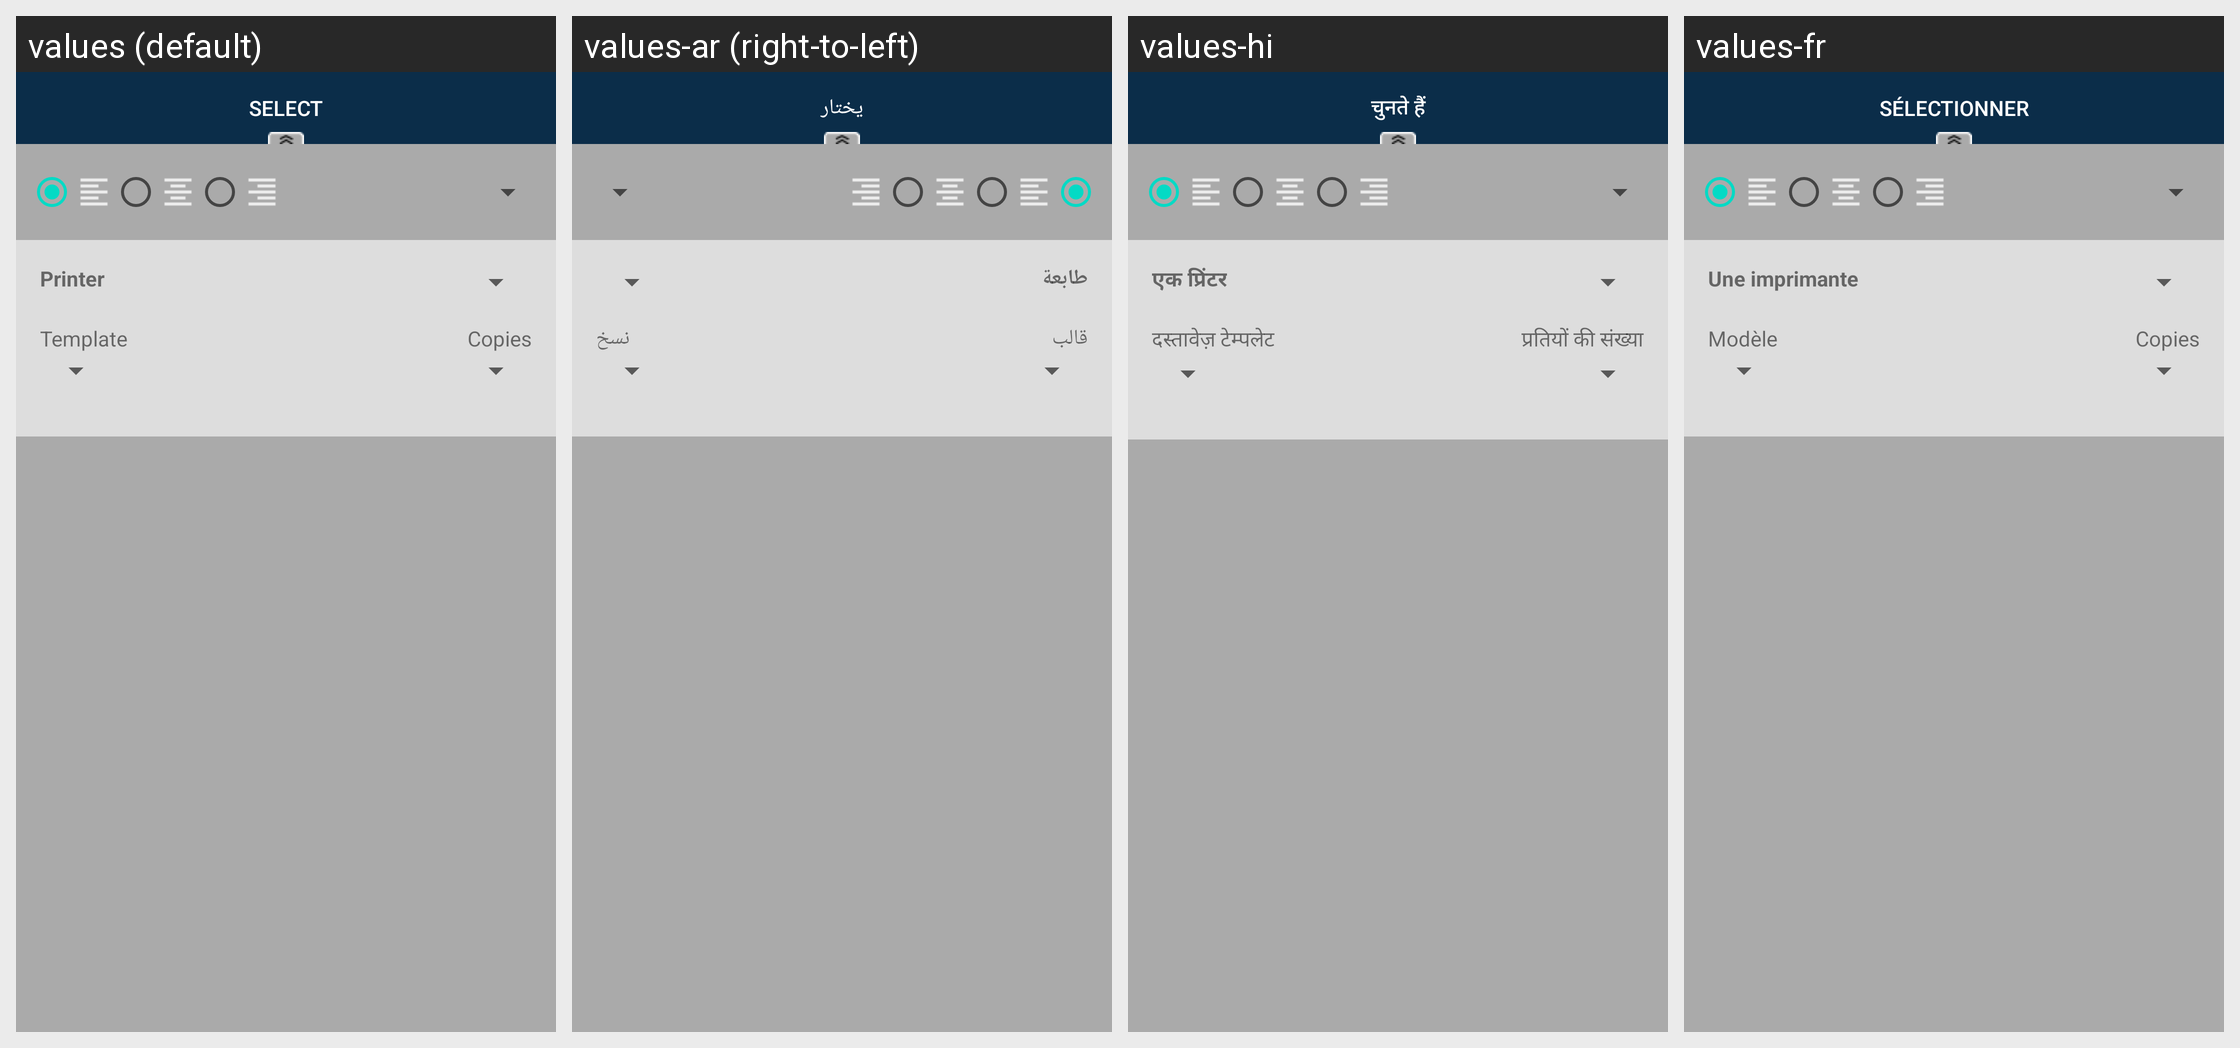

The Android screen above is rendered under several locales of the same app. Produce the string resources it draws, with the default and per-locale values.
Android screen res/layout/fragment_bmp_bottom.xml rendered under 4 locales, left to right: values (default), values-ar (right-to-left), values-hi, values-fr. Device: Nexus 5 (rendered at 1080×1920; each locale shown at half size, 540×960, under a caption strip naming it); theme AppTheme.
Other locales in the repository, not shown: values-af, values-am, values-as, values-az, values-be, values-bg, values-bn, values-bs, values-ca, values-cs, values-da, values-de, values-el, values-en-rAU, values-en-rCA, values-en-rGB, values-en-rXC, values-es, values-es-rUS, values-et, values-eu, values-fa, values-fi, values-fr-rCA, values-gl, values-gu, values-hr, values-hu, values-hy, values-in, values-is, values-it, values-iw, values-ja, values-ka, values-kk, values-km, values-kn, values-ko, values-ky, values-lo, values-lt, values-lv, values-mk, values-ml, values-mn, values-mr, values-ms, values-my, values-nb, values-ne, values-nl, values-or, values-pa, values-pl, values-pt, values-pt-rBR, values-pt-rPT, values-ro, values-ru, values-si, values-sk, values-sl, values-sq, values-sr, values-sv, values-sw, values-ta, values-te, values-th, values-tl, values-tr, values-tr-rTR, values-uk, values-ur, values-uz, values-vi, values-zh-rCN, values-zh-rHK, values-zh-rTW, values-zu.
Strings drawn on this screen, with the default value and each locale's value (text and hints the layout hard-codes, and strings that could not be matched under every locale, appear in the picture but are not listed):

reSelectTxt
  values: Select
  values-ar: يختار
  values-hi: चुनते हैं
  values-fr: Sélectionner

printer
  values: Printer
  values-ar: طابعة
  values-hi: एक प्रिंटर
  values-fr: Une imprimante

template
  values: Template
  values-ar: قالب
  values-hi: दस्तावेज़ टेम्पलेट
  values-fr: Modèle

copies
  values: Copies
  values-ar: نسخ
  values-hi: प्रतियों की संख्या
  values-fr: Copies
